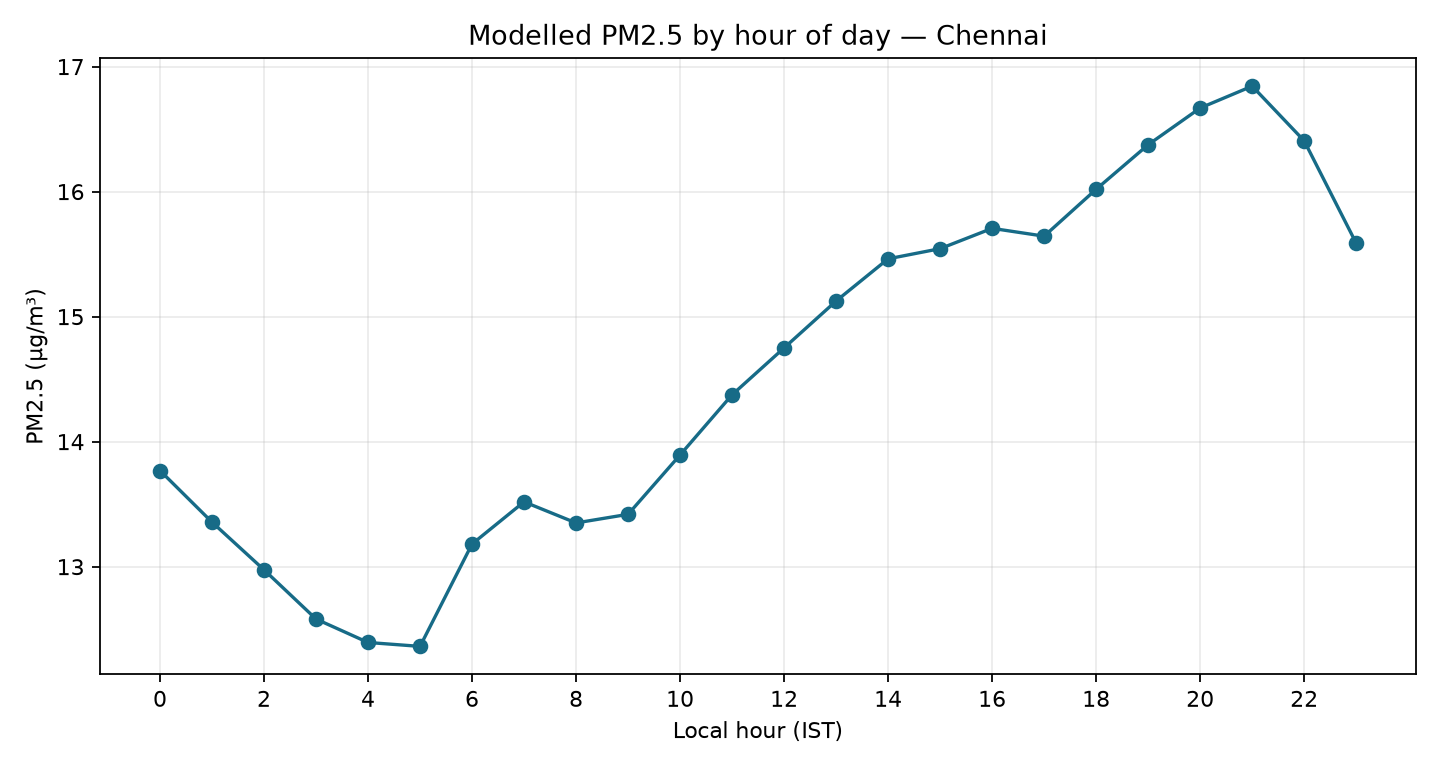

The table this chart was drawn from, first rows:
hour, pm2_5_mean, pm2_5_median, hours
0, 13.77, 7.55, 16
1, 13.36, 7.45, 16
2, 12.97, 6.85, 16
3, 12.58, 6.45, 16
4, 12.39, 6.05, 16
5, 12.36, 7.0, 16
6, 13.18, 7.55, 16
7, 13.52, 7.85, 16
8, 13.35, 7.1, 16
9, 13.42, 6.95, 16
10, 13.89, 7.65, 16
11, 14.38, 8.25, 16
12, 14.75, 8.3, 16
13, 15.12, 8.35, 16
14, 15.46, 8.45, 16
15, 15.54, 7.9, 16
16, 15.71, 7.65, 16
17, 15.64, 6.55, 16
18, 16.02, 7.3, 16
19, 16.38, 8.6, 16
20, 16.67, 9.75, 16
21, 16.84, 10.75, 16
22, 16.41, 9.0, 16
23, 15.59, 7.35, 16
